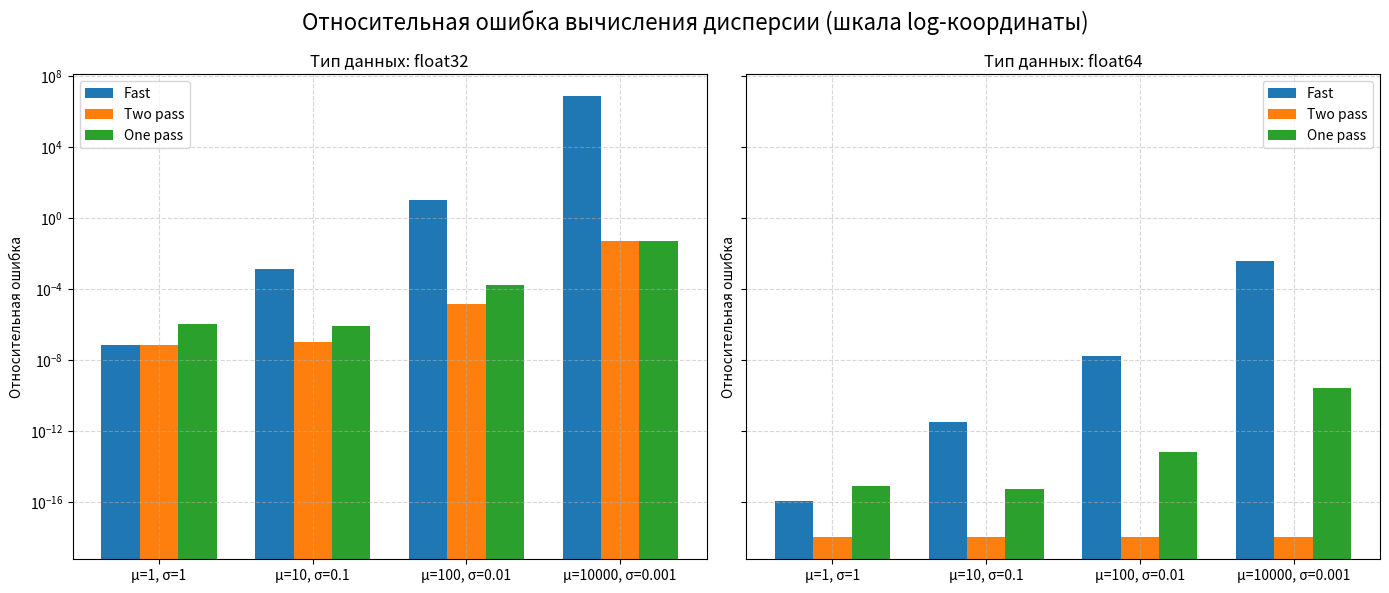

Python code for this plot:
import numpy as np
import pandas as pd
import matplotlib.pyplot as plt

np.random.seed(42)
array_size = 1000

def fast(x):
    n = x.dtype.type(x.size)
    sum1 = np.sum(x, dtype=x.dtype)
    sum2 = np.sum(x ** 2, dtype=x.dtype)
    return (sum2 / n) - (sum1 / n) ** x.dtype.type(2.0)

def twopass(x):
    n = x.dtype.type(x.size)
    mean = np.sum(x, dtype=x.dtype) / n
    return np.sum((x - mean) ** 2, dtype=x.dtype) / n

def onepass(x):
    n = x.dtype.type(x.size)
    M = x[0]
    D = x.dtype.type(0.0)
    for k in range(2, x.size + 1):
        xk = x[k-1]
        delta = xk - M
        M = M + delta / x.dtype.type(k)
        D = D + delta * (xk - M)
    return D / n

configs = [
    {"mean": 1, "scale": 1},
    {"mean": 10, "scale": 0.1},
    {"mean": 100, "scale": 0.01},
    {"mean": 10000, "scale": 0.001}
]

results = []

for i, config in enumerate(configs):
    mean, scale = config["mean"], config["scale"]
    data = np.random.normal(mean, scale, array_size)
    
    data_f32 = data.astype(np.float32)
    data_f64 = data.astype(np.float64)
    
    ref_var = np.var(data_f64, dtype=np.float64)
    
    vars_f32 = {
        "Fast": fast(data_f32),
        "Two pass": twopass(data_f32),
        "One pass": onepass(data_f32)
    }
    
    vars_f64 = {
        "Fast": fast(data_f64),
        "Two pass": twopass(data_f64),
        "One pass": onepass(data_f64)
    }
    
    for method, val in vars_f32.items():
        rel_error = abs(val - ref_var) / ref_var
        results.append({"Dataset": f"M={mean}, S={scale}", "Type": "float32", "Method": method, "Variance": val, "Rel. Error": rel_error})
        
    for method, val in vars_f64.items():
        rel_error = abs(val - ref_var) / ref_var
        results.append({"Dataset": f"M={mean}, S={scale}", "Type": "float64", "Method": method, "Variance": val, "Rel. Error": rel_error})

df = pd.DataFrame(results)

with open('results_table.txt', 'w', encoding='utf-8') as f:
    f.write("Результаты вычислений дисперсии\n")
    f.write("="*80 + "\n")
    f.write(df.to_string(index=False))
    f.write("\n\nПри M=10000 метод Fast на float32 дает критическую ошибку.")

methods = ["Fast", "Two pass", "One pass"]
datasets = [f"μ={c['mean']}, σ={c['scale']}" for c in configs]

fig, axes = plt.subplots(1, 2, figsize=(14, 6), sharey=True)
fig.suptitle('Относительная ошибка вычисления дисперсии (шкала log-координаты)', fontsize=16)

for ax, dtype in zip(axes, ["float32", "float64"]):
    x_pos = np.arange(len(datasets))
    width = 0.25
    
    for i, method in enumerate(methods):
        subset = df[(df["Type"] == dtype) & (df["Method"] == method)]
        errors = subset["Rel. Error"].values + 1e-18
        
        ax.bar(x_pos + (i - 1) * width, errors, width, label=method)
    
    ax.set_title(f"Тип данных: {dtype}")
    ax.set_xticks(x_pos)
    ax.set_xticklabels(datasets)
    ax.set_yscale('log')
    ax.set_ylabel('Относительная ошибка')
    ax.legend()
    ax.grid(True, which="both", ls="--", alpha=0.5)

plt.tight_layout()
plt.savefig('variance_error_comparison.png', dpi=300, bbox_inches='tight')
print("График сохранен в 'variance_error_comparison.png'")

plt.show()
